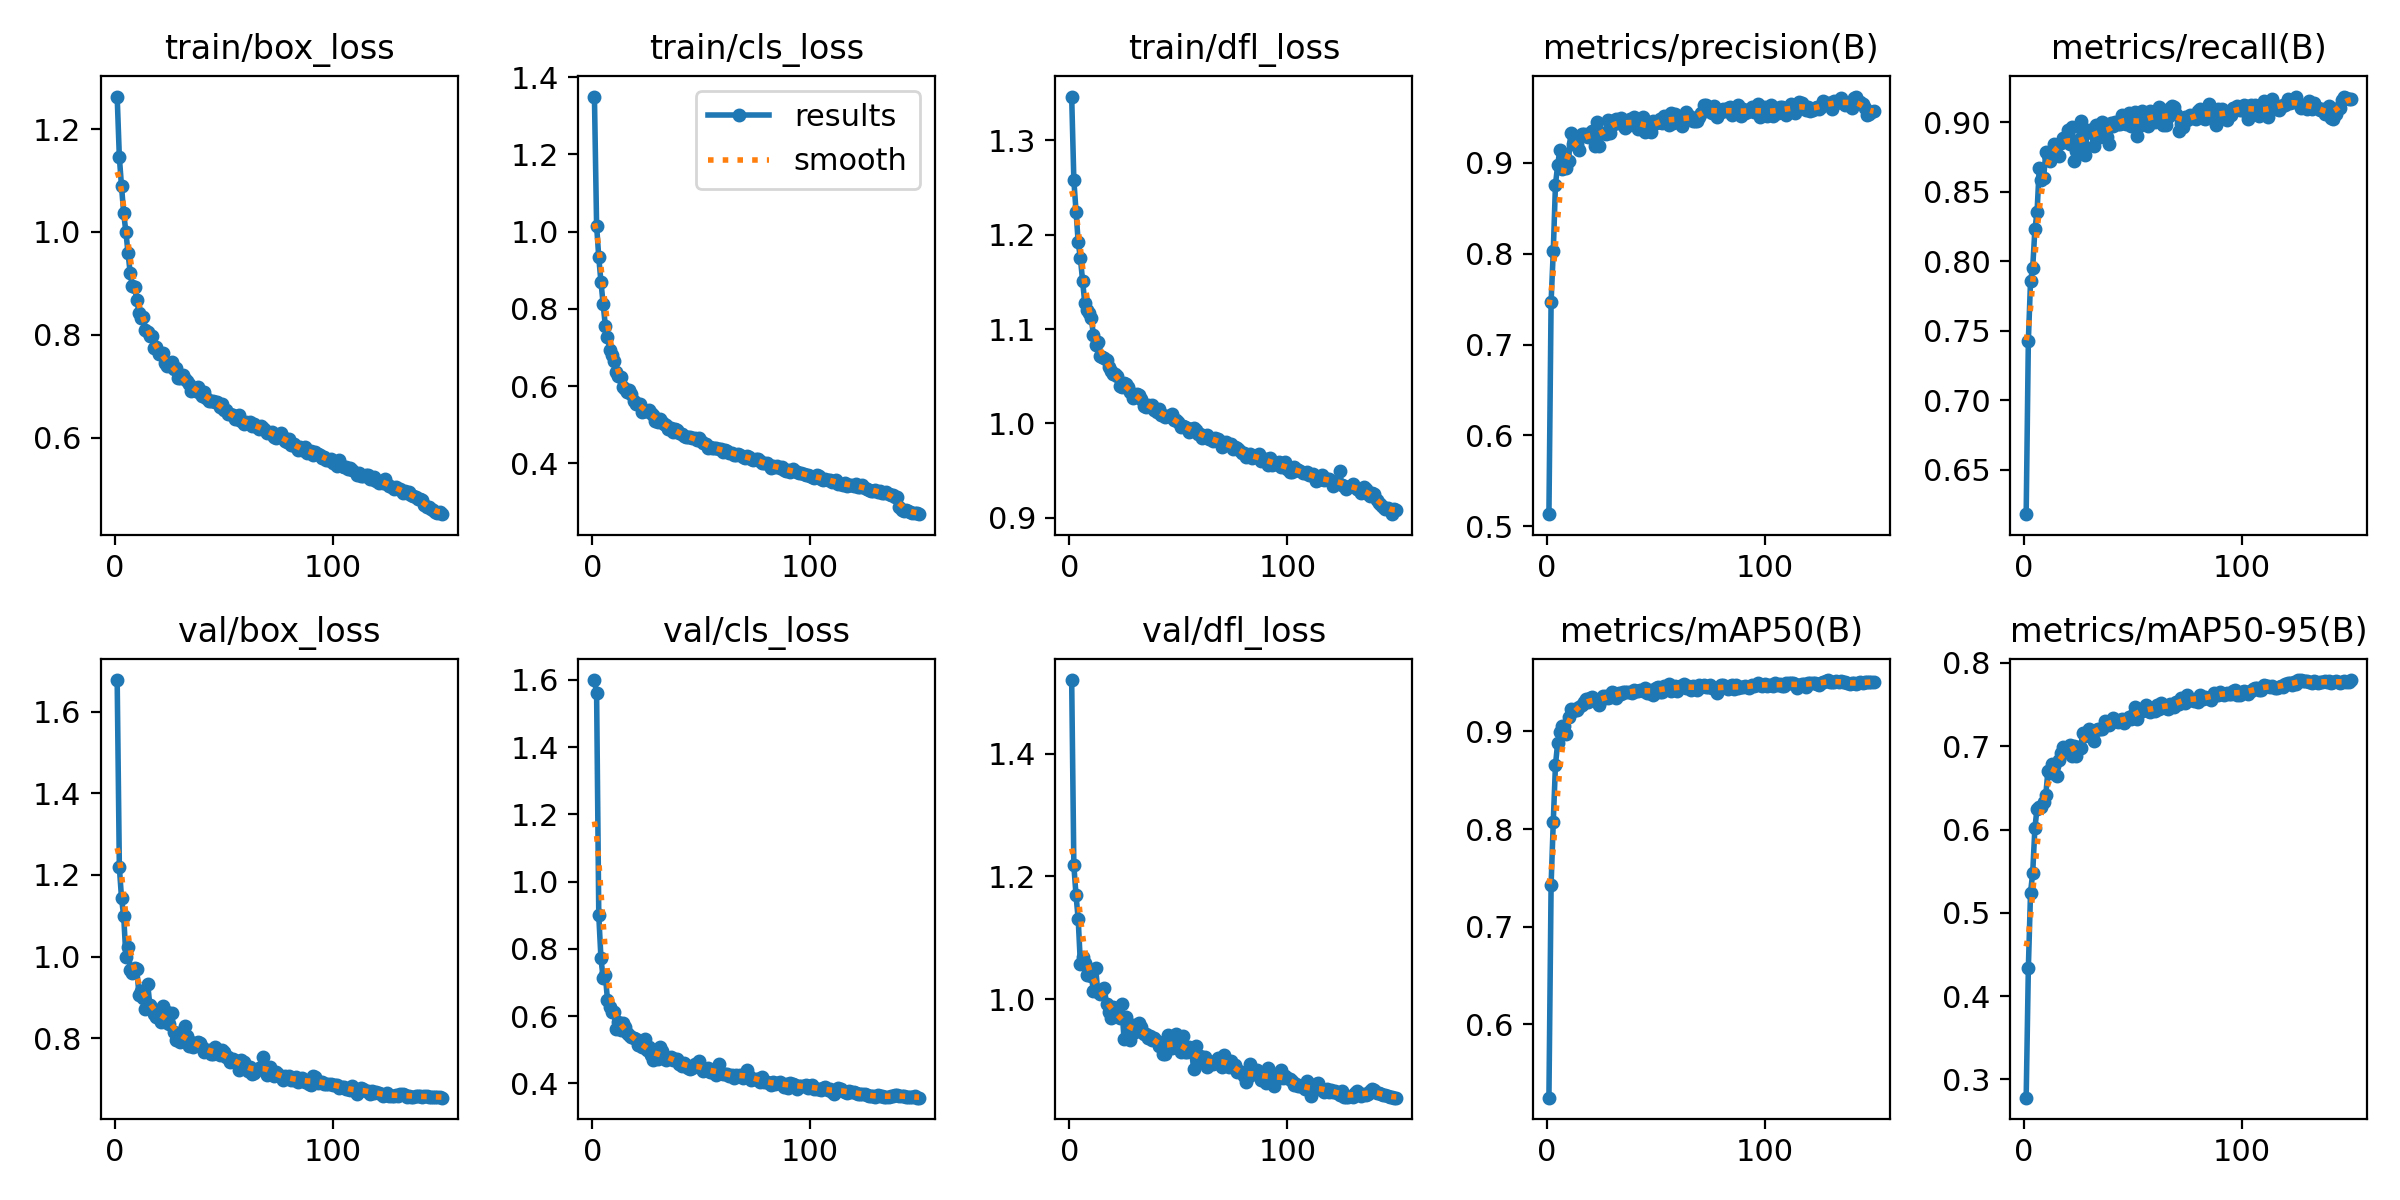

The data file committed next to this chart (first rows):
epoch, time, train/box_loss, train/cls_loss, train/dfl_loss, metrics/precision(B), metrics/recall(B), metrics/mAP50(B), metrics/mAP50-95(B), val/box_loss, val/cls_loss, val/dfl_loss, lr/pg0, lr/pg1, lr/pg2
1, 158.1, 1.263, 1.35, 1.346, 0.5134, 0.6181, 0.5248, 0.2781, 1.678, 1.599, 1.521, 0.0004158, 0.0004158, 0.0004158
2, 312.5, 1.145, 1.016, 1.258, 0.7471, 0.7428, 0.743, 0.4335, 1.219, 1.559, 1.218, 0.000827, 0.000827, 0.000827
3, 466.2, 1.088, 0.9331, 1.224, 0.8027, 0.7857, 0.8076, 0.5243, 1.143, 0.8996, 1.169, 0.001233, 0.001233, 0.001233
4, 619.6, 1.036, 0.8694, 1.192, 0.8759, 0.7954, 0.8656, 0.548, 1.099, 0.7714, 1.13, 0.001225, 0.001225, 0.001225
5, 770.7, 1, 0.8126, 1.175, 0.8971, 0.8229, 0.888, 0.6019, 1, 0.7134, 1.057, 0.001217, 0.001217, 0.001217
6, 923.7, 0.9583, 0.7565, 1.151, 0.9142, 0.8355, 0.899, 0.6253, 1.023, 0.7218, 1.069, 0.001209, 0.001209, 0.001209
7, 1077, 0.9195, 0.7264, 1.128, 0.8934, 0.8674, 0.9058, 0.6268, 0.9661, 0.6476, 1.059, 0.0012, 0.0012, 0.0012
8, 1230, 0.8952, 0.694, 1.12, 0.9081, 0.8582, 0.9053, 0.6275, 0.9593, 0.6277, 1.039, 0.001192, 0.001192, 0.001192
9, 1384, 0.8921, 0.6794, 1.117, 0.8942, 0.8597, 0.8978, 0.6336, 0.9712, 0.6134, 1.044, 0.001184, 0.001184, 0.001184
10, 1537, 0.8686, 0.6656, 1.112, 0.9023, 0.8784, 0.9147, 0.6417, 0.97, 0.6129, 1.038, 0.001176, 0.001176, 0.001176
11, 1690, 0.8429, 0.6374, 1.094, 0.9326, 0.8763, 0.9226, 0.6706, 0.9063, 0.5627, 1.013, 0.001167, 0.001167, 0.001167
12, 1843, 0.8327, 0.6271, 1.084, 0.9206, 0.8722, 0.9205, 0.6675, 0.9155, 0.5823, 1.05, 0.001159, 0.001159, 0.001159
13, 1995, 0.8349, 0.6235, 1.086, 0.9282, 0.8795, 0.923, 0.6783, 0.8982, 0.5597, 1.012, 0.001151, 0.001151, 0.001151
14, 2146, 0.8094, 0.5987, 1.072, 0.9202, 0.8844, 0.9222, 0.6768, 0.8725, 0.5806, 1.007, 0.001143, 0.001143, 0.001143
15, 2297, 0.8047, 0.5928, 1.071, 0.9138, 0.8834, 0.9253, 0.6647, 0.933, 0.5676, 1.014, 0.001135, 0.001135, 0.001135
16, 2449, 0.7976, 0.5841, 1.07, 0.9319, 0.876, 0.9275, 0.6838, 0.8808, 0.5487, 1.017, 0.001126, 0.001126, 0.001126
17, 2603, 0.7971, 0.5891, 1.067, 0.9318, 0.8853, 0.9299, 0.6915, 0.8739, 0.5433, 0.9917, 0.001118, 0.001118, 0.001118
18, 2756, 0.7751, 0.5785, 1.06, 0.9294, 0.8888, 0.9335, 0.6991, 0.8582, 0.5363, 0.9785, 0.00111, 0.00111, 0.00111
19, 2909, 0.7762, 0.5616, 1.056, 0.9284, 0.8879, 0.9299, 0.6928, 0.8507, 0.5345, 0.9696, 0.001102, 0.001102, 0.001102
20, 3062, 0.763, 0.5536, 1.052, 0.9326, 0.8948, 0.9338, 0.6991, 0.8562, 0.5318, 0.9869, 0.001093, 0.001093, 0.001093
21, 3215, 0.7628, 0.5545, 1.052, 0.9354, 0.8845, 0.9356, 0.7012, 0.8394, 0.5134, 0.9717, 0.001085, 0.001085, 0.001085
22, 3367, 0.7655, 0.5539, 1.05, 0.9187, 0.8968, 0.9317, 0.6881, 0.8791, 0.5174, 0.9859, 0.001077, 0.001077, 0.001077
23, 3519, 0.7451, 0.5333, 1.039, 0.9453, 0.872, 0.9302, 0.6999, 0.8406, 0.5076, 0.9685, 0.001069, 0.001069, 0.001069
24, 3670, 0.7392, 0.5345, 1.039, 0.9183, 0.8796, 0.9273, 0.6879, 0.8652, 0.5316, 0.9918, 0.00106, 0.00106, 0.00106
25, 3824, 0.7406, 0.5344, 1.043, 0.9328, 0.8873, 0.9321, 0.6996, 0.8349, 0.4996, 0.9355, 0.001052, 0.001052, 0.001052
26, 3977, 0.7474, 0.5374, 1.042, 0.9323, 0.9011, 0.9367, 0.6981, 0.8623, 0.5088, 0.9713, 0.001044, 0.001044, 0.001044
27, 4129, 0.7331, 0.5307, 1.039, 0.9321, 0.8833, 0.9359, 0.7159, 0.8159, 0.483, 0.9486, 0.001035, 0.001035, 0.001035
28, 4278, 0.7356, 0.525, 1.033, 0.9465, 0.8766, 0.9346, 0.7128, 0.7947, 0.4696, 0.9331, 0.001027, 0.001027, 0.001027
29, 4429, 0.7155, 0.5099, 1.027, 0.9332, 0.8941, 0.9354, 0.7172, 0.8122, 0.4894, 0.9571, 0.001019, 0.001019, 0.001019
30, 4581, 0.7161, 0.507, 1.029, 0.9455, 0.8944, 0.9401, 0.7207, 0.7896, 0.4733, 0.9461, 0.001011, 0.001011, 0.001011
31, 4733, 0.7212, 0.5147, 1.031, 0.9426, 0.892, 0.9389, 0.718, 0.7984, 0.5074, 0.953, 0.001002, 0.001002, 0.001002
32, 4886, 0.7131, 0.5072, 1.03, 0.9477, 0.8831, 0.9338, 0.7063, 0.829, 0.4968, 0.9607, 0.0009942, 0.0009942, 0.0009942
33, 5038, 0.7093, 0.5023, 1.026, 0.9445, 0.8981, 0.939, 0.7199, 0.8057, 0.4789, 0.9538, 0.000986, 0.000986, 0.000986
34, 5189, 0.7046, 0.499, 1.018, 0.9487, 0.8906, 0.9383, 0.7212, 0.781, 0.4689, 0.9433, 0.0009778, 0.0009778, 0.0009778
35, 5340, 0.6903, 0.4877, 1.017, 0.9417, 0.8893, 0.94, 0.7202, 0.7908, 0.4739, 0.9429, 0.0009695, 0.0009695, 0.0009695
36, 5492, 0.6956, 0.4925, 1.02, 0.9382, 0.9004, 0.9402, 0.721, 0.779, 0.4769, 0.9358, 0.0009612, 0.0009612, 0.0009612
37, 5644, 0.6906, 0.4819, 1.018, 0.9402, 0.8986, 0.9408, 0.7307, 0.7864, 0.4706, 0.9403, 0.000953, 0.000953, 0.000953
38, 5796, 0.6984, 0.4892, 1.02, 0.9483, 0.8897, 0.9406, 0.7284, 0.7918, 0.4713, 0.9336, 0.0009447, 0.0009447, 0.0009447
39, 5945, 0.6873, 0.4854, 1.015, 0.9452, 0.8845, 0.9398, 0.7252, 0.788, 0.4723, 0.9371, 0.0009365, 0.0009365, 0.0009365
40, 6098, 0.6803, 0.4781, 1.012, 0.9504, 0.8998, 0.9426, 0.7288, 0.779, 0.4566, 0.9318, 0.0009283, 0.0009283, 0.0009283
41, 6251, 0.6889, 0.4773, 1.016, 0.9456, 0.8971, 0.9412, 0.7335, 0.7666, 0.4511, 0.9241, 0.00092, 0.00092, 0.00092
42, 6405, 0.6776, 0.4704, 1.009, 0.9369, 0.9004, 0.9413, 0.73, 0.7705, 0.4595, 0.926, 0.0009118, 0.0009118, 0.0009118
43, 6553, 0.6713, 0.4674, 1.009, 0.9475, 0.8989, 0.9428, 0.7292, 0.77, 0.4539, 0.9101, 0.0009035, 0.0009035, 0.0009035
44, 6706, 0.6715, 0.4673, 1.007, 0.9505, 0.8991, 0.9416, 0.7319, 0.7617, 0.4457, 0.911, 0.0008952, 0.0008952, 0.0008952
45, 6860, 0.6714, 0.4677, 1.008, 0.9333, 0.905, 0.9449, 0.7326, 0.7617, 0.4423, 0.9414, 0.000887, 0.000887, 0.000887
46, 7013, 0.6685, 0.4666, 1.007, 0.936, 0.9034, 0.9398, 0.7277, 0.7783, 0.4462, 0.9226, 0.0008787, 0.0008787, 0.0008787
47, 7166, 0.6701, 0.4647, 1.01, 0.9386, 0.899, 0.9396, 0.7312, 0.7631, 0.4584, 0.9194, 0.0008705, 0.0008705, 0.0008705
48, 7318, 0.6591, 0.4605, 1.004, 0.9342, 0.9069, 0.9421, 0.7352, 0.7588, 0.4532, 0.9316, 0.0008622, 0.0008622, 0.0008622
49, 7472, 0.6643, 0.4652, 1.004, 0.9458, 0.8974, 0.9374, 0.7327, 0.77, 0.4662, 0.9432, 0.000854, 0.000854, 0.000854
50, 7624, 0.6542, 0.4568, 1.001, 0.9435, 0.9016, 0.9441, 0.7371, 0.7662, 0.4454, 0.9259, 0.0008458, 0.0008458, 0.0008458
51, 7775, 0.6531, 0.4517, 0.9962, 0.9446, 0.9076, 0.946, 0.7466, 0.7531, 0.4379, 0.9139, 0.0008375, 0.0008375, 0.0008375
52, 7928, 0.645, 0.4497, 0.9974, 0.9482, 0.8901, 0.9399, 0.7331, 0.7534, 0.4385, 0.9398, 0.0008293, 0.0008293, 0.0008293
53, 8082, 0.6462, 0.4396, 0.9965, 0.9439, 0.897, 0.9399, 0.7441, 0.7426, 0.4468, 0.9133, 0.000821, 0.000821, 0.000821
54, 8234, 0.644, 0.4435, 0.9954, 0.9509, 0.908, 0.9463, 0.7425, 0.7484, 0.4334, 0.9135, 0.0008127, 0.0008127, 0.0008127
55, 8387, 0.6353, 0.4398, 0.9911, 0.9467, 0.8998, 0.9444, 0.7462, 0.7441, 0.4367, 0.9224, 0.0008045, 0.0008045, 0.0008045
56, 8541, 0.6353, 0.4403, 0.9939, 0.941, 0.9041, 0.9482, 0.7493, 0.7443, 0.4302, 0.9169, 0.0007962, 0.0007962, 0.0007962
57, 8693, 0.643, 0.4401, 0.9948, 0.9544, 0.897, 0.9418, 0.742, 0.723, 0.425, 0.8859, 0.000788, 0.000788, 0.000788
58, 8846, 0.6325, 0.4368, 0.9928, 0.944, 0.9078, 0.9439, 0.7411, 0.7454, 0.4561, 0.9227, 0.0007797, 0.0007797, 0.0007797
59, 8998, 0.6273, 0.4367, 0.9887, 0.9532, 0.9069, 0.9468, 0.744, 0.7424, 0.432, 0.9055, 0.0007715, 0.0007715, 0.0007715
60, 9151, 0.6296, 0.4299, 0.9891, 0.946, 0.9004, 0.9414, 0.7419, 0.7302, 0.429, 0.9066, 0.0007633, 0.0007633, 0.0007633
... 90 more rows
